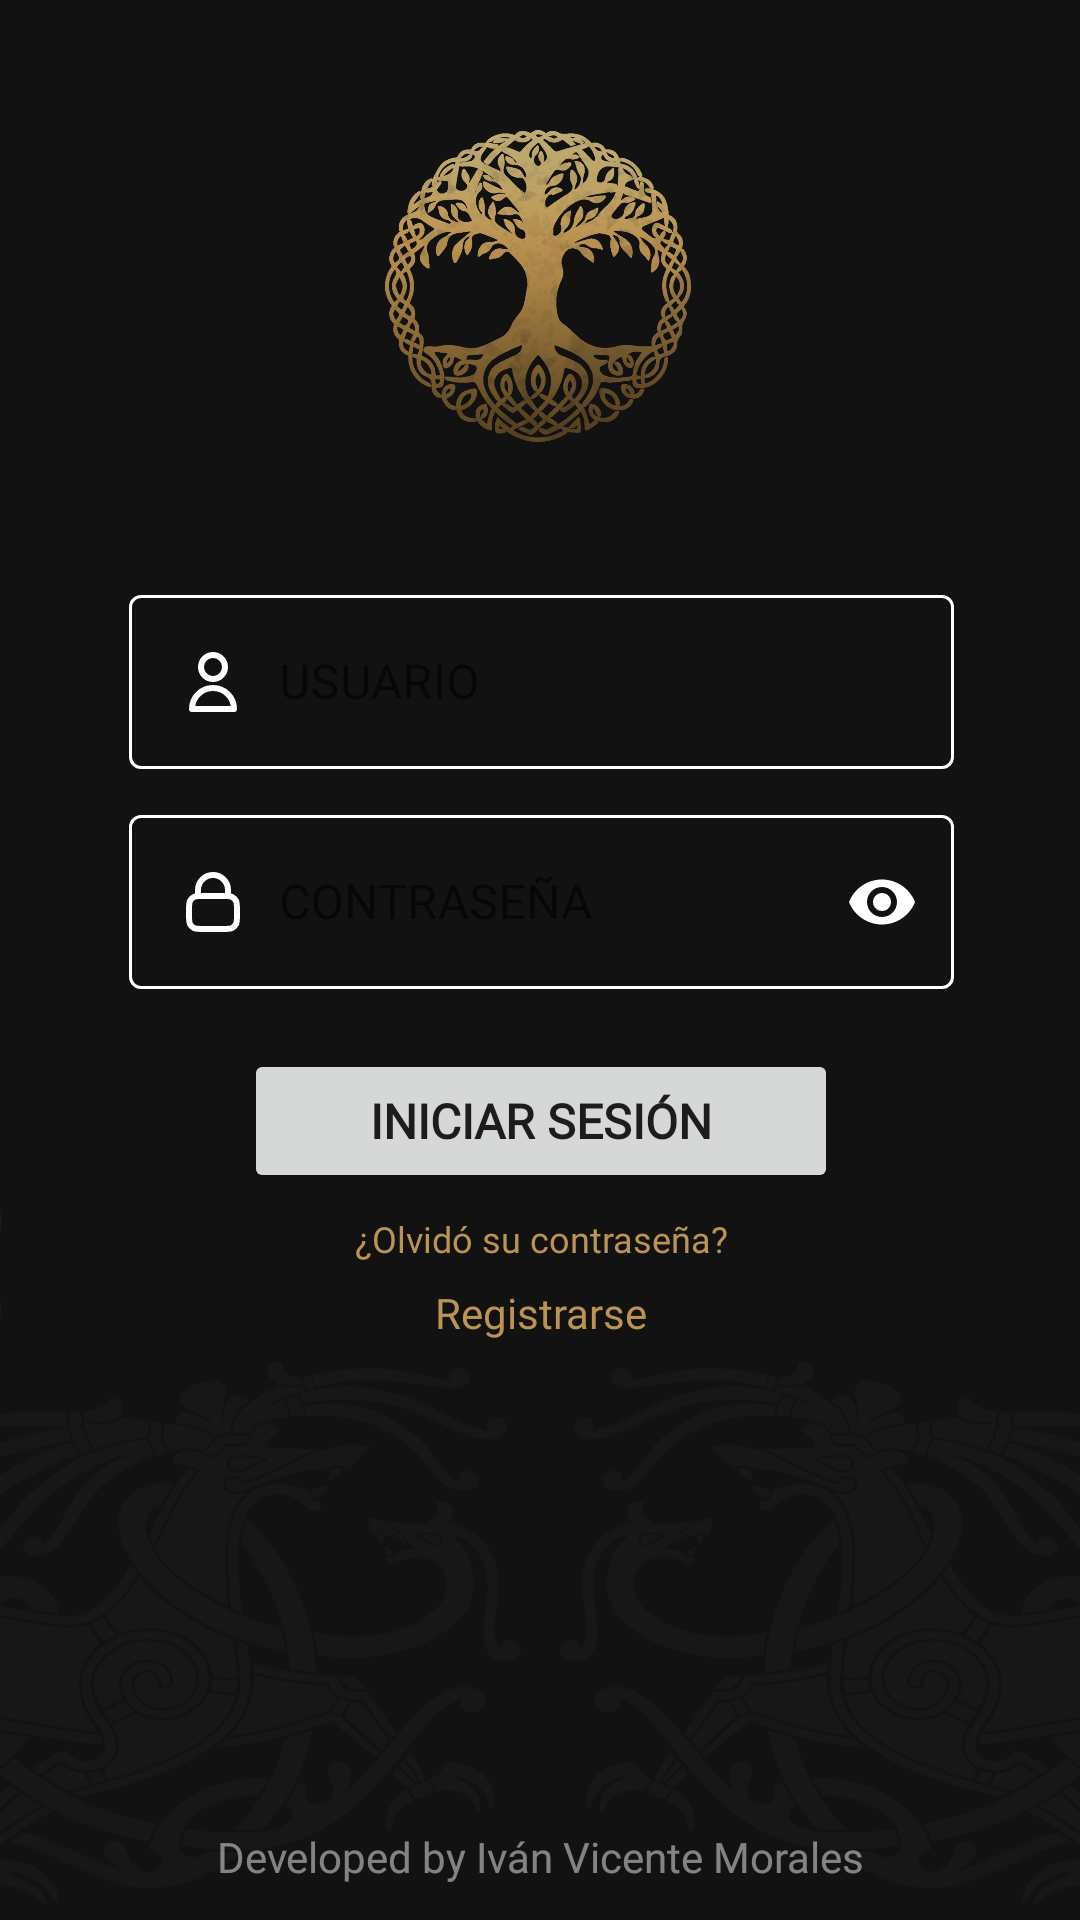

Produce the Android XML layout that renders to this screen, including the resource entries it uses.
<!-- AndroidManifest.xml: application theme Theme.PracticaFOTG -->
<!-- res/layout/login_view.xml -->
<?xml version="1.0" encoding="utf-8"?>
<androidx.constraintlayout.widget.ConstraintLayout xmlns:android="http://schemas.android.com/apk/res/android"
    xmlns:app="http://schemas.android.com/apk/res-auto"
    xmlns:tools="http://schemas.android.com/tools"
    android:layout_width="match_parent"
    android:layout_height="match_parent"
    android:background="@drawable/background"
    tools:ignore="MissingDefaultResource">

    <LinearLayout
        android:id="@+id/lytLogin"
        android:layout_width="411dp"
        android:layout_height="391dp"
        android:gravity="center"
        android:orientation="vertical"
        app:layout_constraintBottom_toBottomOf="parent"
        app:layout_constraintEnd_toEndOf="parent"
        app:layout_constraintStart_toStartOf="parent"
        app:layout_constraintTop_toTopOf="parent">

        <com.google.android.material.textfield.TextInputLayout
            android:id="@+id/inputLytUser"
            style="@style/Widget.MaterialComponents.TextInputLayout.OutlinedBox"
            android:layout_width="275dp"
            android:layout_height="wrap_content"

            android:orientation="vertical"
            app:boxStrokeColor="@drawable/inputstroke"
            app:counterEnabled="false"
            app:counterMaxLength="22"
            app:cursorColor="@color/golden_dark"
            app:endIconMode="clear_text"
            app:endIconTint="@color/golden_dark"
            android:fontFamily="@font/cinzel"
            app:hintTextColor="@color/golden_light">

            <com.google.android.material.textfield.TextInputEditText
                android:id="@+id/inputUser"
                android:layout_width="match_parent"
                android:layout_height="wrap_content"
                android:layout_marginBottom="10dp"
                android:drawableStart="@drawable/account"

                android:drawablePadding="10dp"
                android:fontFamily="@font/cinzel"
                android:hint="USUARIO"

                android:textColor="@color/white"
                tools:layout_editor_absolutY="100dp"
                tools:layout_editor_absoluteX="89dp" />
        </com.google.android.material.textfield.TextInputLayout>

        <com.google.android.material.textfield.TextInputLayout
            android:id="@+id/inputLytEmail"
            style="@style/Widget.MaterialComponents.TextInputLayout.OutlinedBox"
            android:layout_width="275dp"
            android:layout_height="wrap_content"

            android:enabled="false"

            android:orientation="vertical"
            android:visibility="gone"
            app:boxStrokeColor="@drawable/inputstroke"
            app:counterEnabled="false"
            app:counterMaxLength="22"
            app:cursorColor="@color/golden_dark"
            app:endIconMode="clear_text"
            app:endIconTint="@color/golden_dark"
            android:fontFamily="@font/cinzel"
            app:hintTextColor="@color/golden_light"
            tools:ignore="DuplicateIds,ExtraText">

            <com.google.android.material.textfield.TextInputEditText
                android:id="@+id/inputEmail"
                android:layout_width="match_parent"
                android:layout_height="wrap_content"
                android:layout_marginBottom="10dp"
                android:drawableStart="@drawable/email"

                android:drawablePadding="10dp"
                android:fontFamily="@font/cinzel"

                android:hint="EMAIL"
                android:textColor="@color/white"
                tools:layout_editor_absolutY="100dp"
                tools:layout_editor_absoluteX="89dp" />

        </com.google.android.material.textfield.TextInputLayout>

        <com.google.android.material.textfield.TextInputLayout
            android:id="@+id/inputLytPass"
            style="@style/Widget.MaterialComponents.TextInputLayout.OutlinedBox"
            android:layout_width="275dp"
            android:layout_height="wrap_content"

            android:orientation="vertical"
            android:visibility="visible"
            app:boxStrokeColor="@drawable/inputstroke"
            app:counterEnabled="false"
            app:counterMaxLength="22"
            app:cursorColor="@color/golden_dark"
            android:fontFamily="@font/cinzel"
            app:hintTextColor="@color/golden_light"
            app:passwordToggleEnabled="true"
            app:passwordToggleTint="@drawable/inputstroke"
            tools:ignore="DuplicateIds,ExtraText">

            <com.google.android.material.textfield.TextInputEditText
                android:id="@+id/inputPass"
                android:layout_width="match_parent"
                android:layout_height="wrap_content"
                android:layout_marginTop="20dp"
                android:layout_marginBottom="20dp"
                android:drawableStart="@drawable/password"
                android:password="true"
                android:drawablePadding="10dp"
                android:fontFamily="@font/cinzel"
                android:hint="CONTRASEÑA"

                android:textColor="@color/white"
                tools:layout_editor_absolutY="100dp"
                tools:layout_editor_absoluteX="89dp" />

        </com.google.android.material.textfield.TextInputLayout>

        <Button
            android:id="@+id/btnLogin"
            android:layout_width="198dp"
            android:layout_height="wrap_content"
            android:fontFamily="@font/cinzel"
            android:text="Iniciar Sesión"
            android:textAlignment="center"
            android:textSize="16sp"
            android:textStyle="bold" />

        <TextView
            android:id="@+id/lblPasswordForgotten"
            android:layout_width="167dp"
            android:layout_height="wrap_content"
            android:layout_marginTop="7dp"
            android:layout_marginBottom="7dp"
            android:fontFamily="@font/cinzel"
            android:text="¿Olvidó su contraseña?"
            android:textAlignment="center"
            android:textColor="@color/golden_light"
            android:textSize="12sp" />

        <TextView
            android:id="@+id/lblChangeState"
            android:layout_width="115dp"
            android:layout_height="wrap_content"
            android:fontFamily="@font/cinzel"
            android:text="Registrarse"
            android:textAlignment="center"
            android:textColor="@color/golden_light"
            android:textSize="14sp" />



    </LinearLayout>

    <ImageView
        android:id="@+id/imgLogo"
        android:layout_width="104dp"
        android:layout_height="104dp"
        app:layout_constraintBottom_toBottomOf="parent"
        app:layout_constraintEnd_toEndOf="parent"
        app:layout_constraintHorizontal_bias="0.498"
        app:layout_constraintStart_toStartOf="parent"
        app:layout_constraintTop_toTopOf="parent"
        app:layout_constraintVertical_bias="0.081"
        app:srcCompat="@drawable/logo" />

    <TextView
        android:id="@+id/lblDeveloper"
        android:layout_width="341dp"
        android:layout_height="24dp"
        android:fontFamily="@font/cinzel"
        android:text="Developed by Iván Vicente Morales"
        android:textAlignment="center"
        android:textColor="@color/white_light"
        app:layout_constraintBottom_toBottomOf="parent"
        app:layout_constraintEnd_toEndOf="parent"
        app:layout_constraintStart_toStartOf="parent"
        app:layout_constraintTop_toBottomOf="@+id/lytLogin"
        app:layout_constraintVertical_bias="0.932" />

</androidx.constraintlayout.widget.ConstraintLayout>
<!-- resources referenced by this layout -->
<resources>
  <color name="golden_dark">#71572D</color>
  <color name="golden_light">#BB9454</color>
  <color name="white">#FFFFFFFF</color>
  <color name="white_light">#7AFFFFFF</color>
  <!-- drawable account (drawable) -->
  <vector android:height="24dp" android:viewportHeight="24"
      android:viewportWidth="24" android:width="24dp" xmlns:android="http://schemas.android.com/apk/res/android">
      <path android:fillColor="#00000000"
          android:pathData="M16,7C16,9.209 14.209,11 12,11C9.791,11 8,9.209 8,7C8,4.791 9.791,3 12,3C14.209,3 16,4.791 16,7Z"
          android:strokeColor="@drawable/inputstroke" android:strokeLineCap="round"
          android:strokeLineJoin="round" android:strokeWidth="2"/>
      <path android:fillColor="#00000000"
          android:pathData="M12,14C8.134,14 5,17.134 5,21H19C19,17.134 15.866,14 12,14Z"
          android:strokeColor="@drawable/inputstroke" android:strokeLineCap="round"
          android:strokeLineJoin="round" android:strokeWidth="2"/>
  </vector>
  <!-- drawable background: png bitmap (drawable, 86146 bytes) -->
  <!-- drawable email (drawable) -->
  <vector android:height="24dp" android:viewportHeight="24"
      android:viewportWidth="24" android:width="24dp" xmlns:android="http://schemas.android.com/apk/res/android">
      <path android:fillColor="@drawable/inputstroke" android:fillType="evenOdd" android:pathData="M20,4C21.657,4 23,5.343 23,7V17C23,18.657 21.657,20 20,20H4C2.343,20 1,18.657 1,17V7C1,5.343 2.343,4 4,4H20ZM19.253,6H4.747L11.38,11.237C11.744,11.524 12.256,11.524 12.62,11.237L19.253,6ZM3,7.169V17C3,17.552 3.448,18 4,18H20C20.552,18 21,17.552 21,17V7.169L13.859,12.807C12.769,13.667 11.231,13.667 10.141,12.807L3,7.169Z"/>
  </vector>
  <!-- drawable inputstroke (drawable) -->
  <?xml version="1.0" encoding="utf-8"?>
  <selector xmlns:android="http://schemas.android.com/apk/res/android">
      <item android:color="@color/white" android:state_focused="false"/>
      <item android:color="@color/golden_light" android:state_focused="true"/>
  </selector>
  <!-- drawable logo: png bitmap (drawable, 587793 bytes) -->
  <!-- drawable password (drawable) -->
  <vector android:height="24dp" android:viewportHeight="24"
      android:viewportWidth="24" android:width="24dp" xmlns:android="http://schemas.android.com/apk/res/android">
      <path android:fillColor="#00000000"
          android:pathData="M7,10.029C7.471,10 8.053,10 8.8,10H15.2C15.947,10 16.529,10 17,10.029M7,10.029C6.412,10.065 5.994,10.146 5.638,10.327C5.074,10.615 4.615,11.073 4.327,11.638C4,12.28 4,13.12 4,14.8V16.2C4,17.88 4,18.72 4.327,19.362C4.615,19.927 5.074,20.385 5.638,20.673C6.28,21 7.12,21 8.8,21H15.2C16.88,21 17.72,21 18.362,20.673C18.927,20.385 19.385,19.927 19.673,19.362C20,18.72 20,17.88 20,16.2V14.8C20,13.12 20,12.28 19.673,11.638C19.385,11.073 18.927,10.615 18.362,10.327C18.006,10.146 17.588,10.065 17,10.029M7,10.029V8C7,5.239 9.239,3 12,3C14.761,3 17,5.239 17,8V10.029"
          android:strokeColor="@drawable/inputstroke" android:strokeLineCap="round"
          android:strokeLineJoin="round" android:strokeWidth="2"/>
  </vector>
  <style name="Theme.PracticaFOTG" parent="Theme.MaterialComponents.DayNight.NoActionBar">
          
          <item name="colorPrimary">@color/golden_dark</item>
          <item name="colorPrimaryVariant">@color/golden_dark</item>
          <item name="colorOnPrimary">@color/black</item>
          
          <item name="colorSecondary">@color/golden_light</item>
          <item name="colorSecondaryVariant">@color/golden_light</item>
          <item name="colorOnSecondary">@color/black</item>
          
          <item name="android:statusBarColor">?attr/colorPrimaryVariant</item>
          
      </style>
  <color name="black">#FF000000</color>
</resources>
